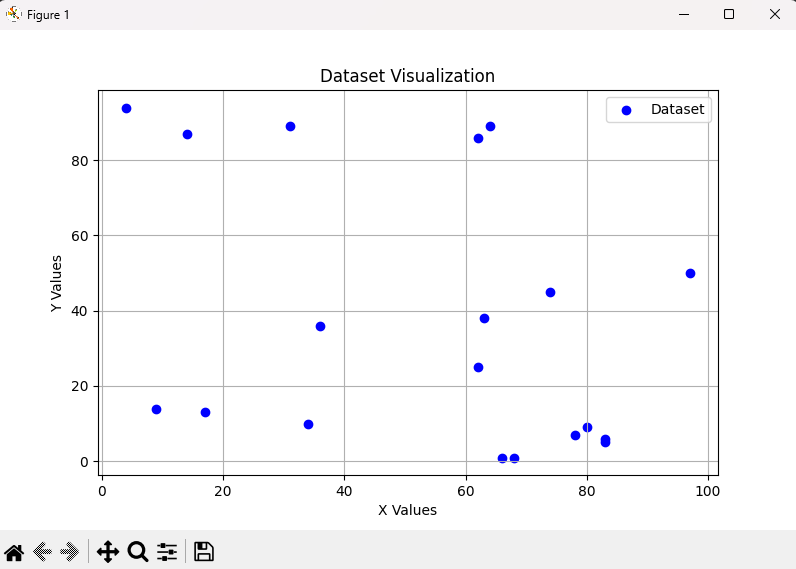

Data behind this chart, as committed beside it:
59, 85
36, 36
68, 1
14, 87
78, 7
80, 9
83, 5
17, 13
62, 86
63, 38
64, 89
4, 94
83, 6
66, 1
31, 89
97, 50
34, 10
74, 45
9, 14
62, 25
